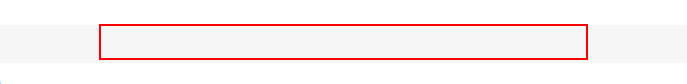
Workflow: webrecording

Step 1: type "kgcas" into the text box

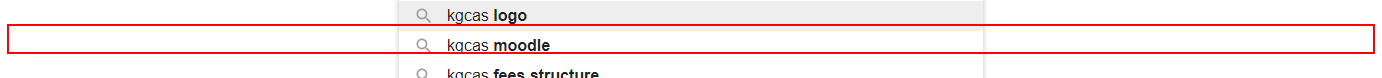
Step 2: click on the element

Step 3: click on the text box 'btnK' (no picture)

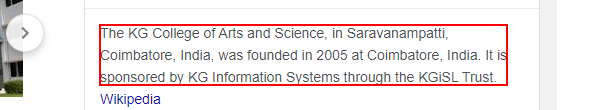
Step 4: get-text from the element
